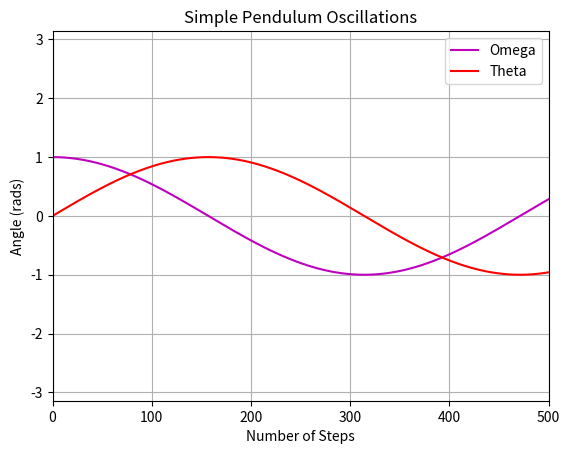

The matplotlib source for this figure:
# -*- coding: utf-8 -*-
"""
Created on Wed Oct 11 09:05:40 2023

[redacted]
"""

import numpy as np
import matplotlib.pyplot as plt

g = 9.8 #m/s
L = 9.8 #m
k = 0.0
A = 0.0

phi = 2/3
theta = 0.0
omega = 1.0

t = 0.0
dt = 0.01
nsteps = 0

def f(theta, omega, t):
    return (-g/L)*theta - k*omega + A*np.cos(phi)

print(f(1,2,3))

nsteps_list = []
nsteps = 0
theta_list = []
omega_list = []

for i in range(1000):
    
    k1a = dt * omega
    k1b = dt * f(theta, omega, t)
    k2a = dt * (omega + k1b)
    k2b = dt * f(theta + k1a, omega + k1b, t + dt)
    
    theta = theta + (k1a + k2a) / 2
    omega = omega + (k1b + k2b ) / 2
    
    t = t + dt
    
    theta_list.append(theta)
    omega_list.append(omega)
    
    nsteps += 1
    nsteps_list.append(nsteps)
    
plt.plot(nsteps_list, omega_list, '-m')
plt.plot(nsteps_list, theta_list, '-r')
plt.title("Simple Pendulum Oscillations")
plt.legend(["Omega", "Theta"])
plt.xlabel("Number of Steps")
plt.ylabel("Angle (rads)")
plt.axis([0, 500, -np.pi, np.pi])
# [redacted]
plt.grid()
plt.show()

